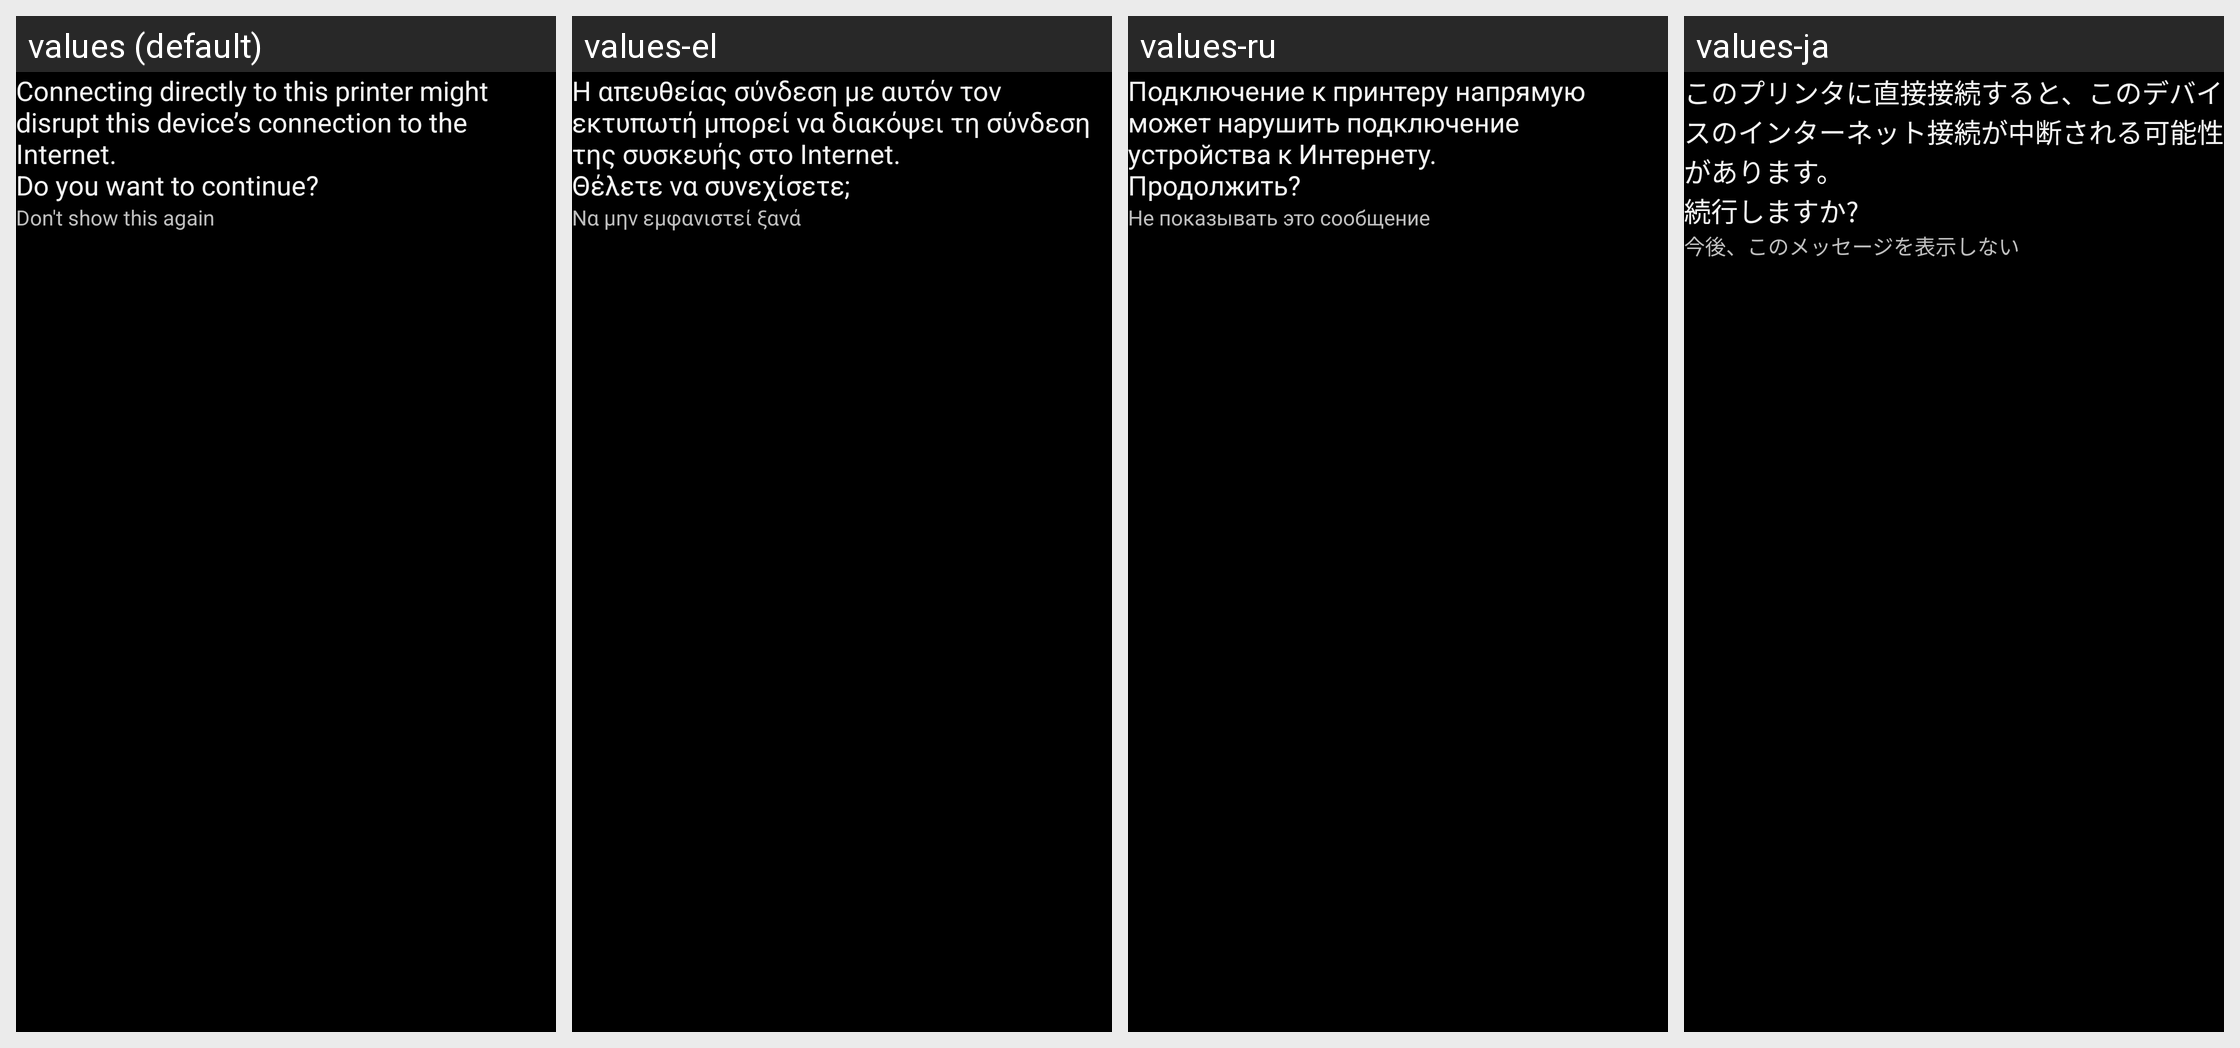

The Android screen below is rendered under several locales of the same app. Produce the string resources it draws, with the default and per-locale values.
Android screen res/layout/network_change_dialog.xml rendered under 4 locales, left to right: values (default), values-el, values-ru, values-ja. Device: Nexus 5 (rendered at 1080×1920; each locale shown at half size, 540×960, under a caption strip naming it); theme AppTheme.
Other locales in the repository, not shown: values-da, values-de, values-es, values-fi, values-fr, values-hu, values-it, values-ko, values-nb, values-nl, values-pl, values-pt, values-sk, values-sv, values-tr, values-zh-rCN, values-zh-rTW.
Strings drawn on this screen, with the default value and each locale's value (text and hints the layout hard-codes appear in the picture but are not listed):

dialog_text_view__switch_networks_warning
  values: Connecting directly to this printer might disrupt this device’s connection to the Internet.
      Do you want to continue?
  values-el: Η απευθείας σύνδεση με αυτόν τον εκτυπωτή μπορεί να διακόψει τη σύνδεση της συσκευής στο Internet.
      Θέλετε να συνεχίσετε;
  values-ru: Подключение к принтеру напрямую может нарушить подключение устройства к Интернету.
      Продолжить?
  values-ja: このプリンタに直接接続すると、このデバイスのインターネット接続が中断される可能性があります。
      続行しますか?

checkbox__do_not_show_this_again
  values: Don't show this again
  values-el: Να μην εμφανιστεί ξανά
  values-ru: Не показывать это сообщение
  values-ja: 今後、このメッセージを表示しない
